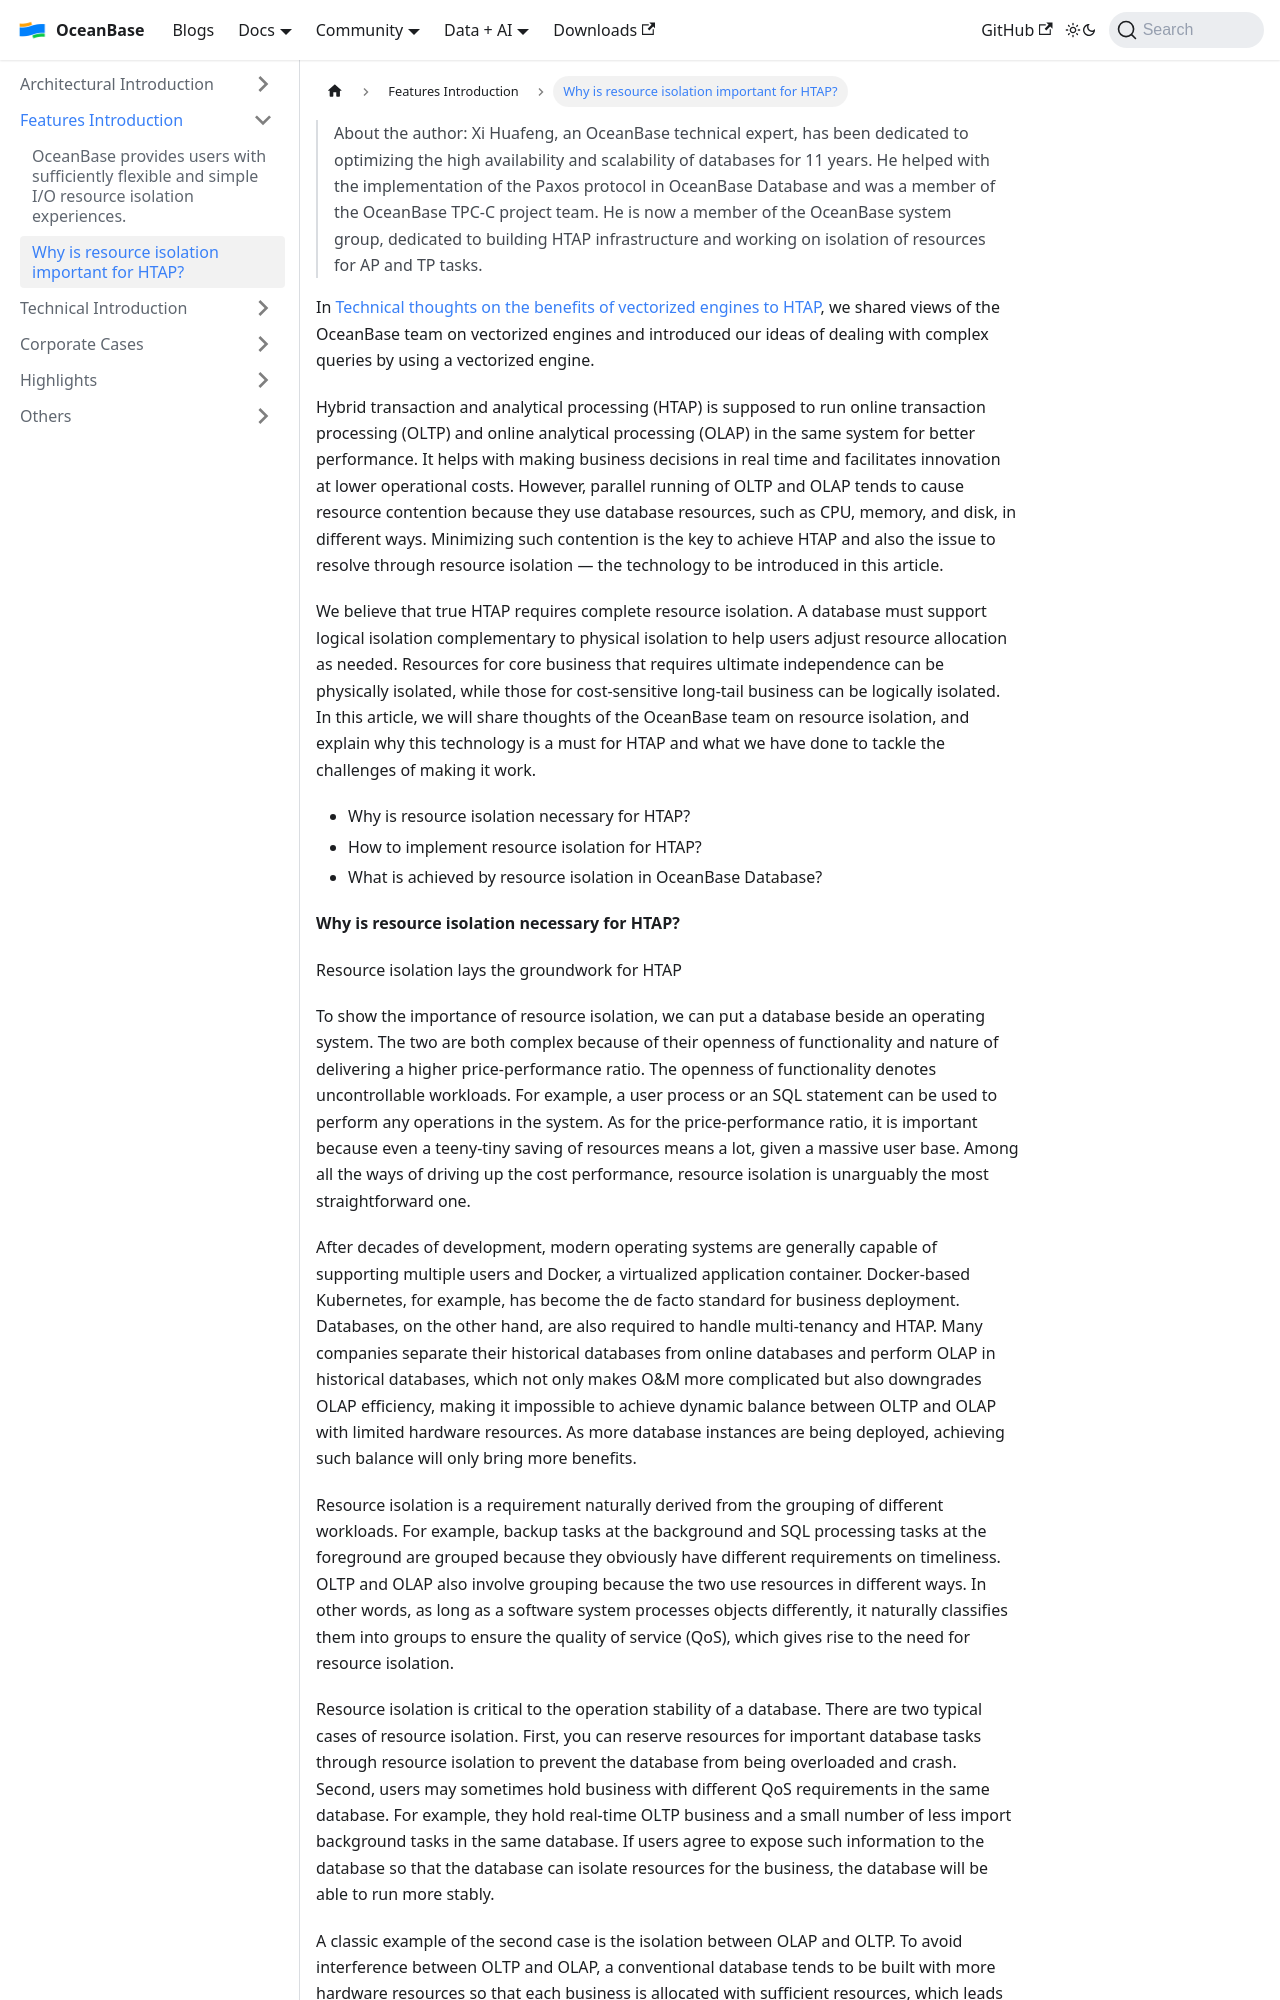

repository: oceanbase/oceanbase.github.io · page: docs/blogs/feat/resource-isolation.html · generator: docusaurus

---
slug: resource-isolation
title: "Why is resource isolation important for HTAP?"
---

> About the author: Xi Huafeng, an OceanBase technical expert, has been dedicated to optimizing the high availability and scalability of databases for 11 years. He helped with the implementation of the Paxos protocol in OceanBase Database and was a member of the OceanBase TPC-C project team. He is now a member of the OceanBase system group, dedicated to building HTAP infrastructure and working on isolation of resources for AP and TP tasks.

In [Technical thoughts on the benefits of vectorized engines to HTAP](https://open.oceanbase.com/blog/10900410), we shared views of the OceanBase team on vectorized engines and introduced our ideas of dealing with complex queries by using a vectorized engine.

Hybrid transaction and analytical processing (HTAP) is supposed to run online transaction processing (OLTP) and online analytical processing (OLAP) in the same system for better performance. It helps with making business decisions in real time and facilitates innovation at lower operational costs. However, parallel running of OLTP and OLAP tends to cause resource contention because they use database resources, such as CPU, memory, and disk, in different ways. Minimizing such contention is the key to achieve HTAP and also the issue to resolve through resource isolation — the technology to be introduced in this article.

<!-- truncate -->

We believe that true HTAP requires complete resource isolation. A database must support logical isolation complementary to physical isolation to help users adjust resource allocation as needed. Resources for core business that requires ultimate independence can be physically isolated, while those for cost-sensitive long-tail business can be logically isolated. In this article, we will share thoughts of the OceanBase team on resource isolation, and explain why this technology is a must for HTAP and what we have done to tackle the challenges of making it work.

- Why is resource isolation necessary for HTAP?
- How to implement resource isolation for HTAP?
- What is achieved by resource isolation in OceanBase Database?

**Why is resource isolation necessary for HTAP?**

Resource isolation lays the groundwork for HTAP

To show the importance of resource isolation, we can put a database beside an operating system. The two are both complex because of their openness of functionality and nature of delivering a higher price-performance ratio. The openness of functionality denotes uncontrollable workloads. For example, a user process or an SQL statement can be used to perform any operations in the system. As for the price-performance ratio, it is important because even a teeny-tiny saving of resources means a lot, given a massive user base. Among all the ways of driving up the cost performance, resource isolation is unarguably the most straightforward one.

After decades of development, modern operating systems are generally capable of supporting multiple users and Docker, a virtualized application container. Docker-based Kubernetes, for example, has become the de facto standard for business deployment. Databases, on the other hand, are also required to handle multi-tenancy and HTAP. Many companies separate their historical databases from online databases and perform OLAP in historical databases, which not only makes O&M more complicated but also downgrades OLAP efficiency, making it impossible to achieve dynamic balance between OLTP and OLAP with limited hardware resources. As more database instances are being deployed, achieving such balance will only bring more benefits.

Resource isolation is a requirement naturally derived from the grouping of different workloads. For example, backup tasks at the background and SQL processing tasks at the foreground are grouped because they obviously have different requirements on timeliness. OLTP and OLAP also involve grouping because the two use resources in different ways. In other words, as long as a software system processes objects differently, it naturally classifies them into groups to ensure the quality of service (QoS), which gives rise to the need for resource isolation.
